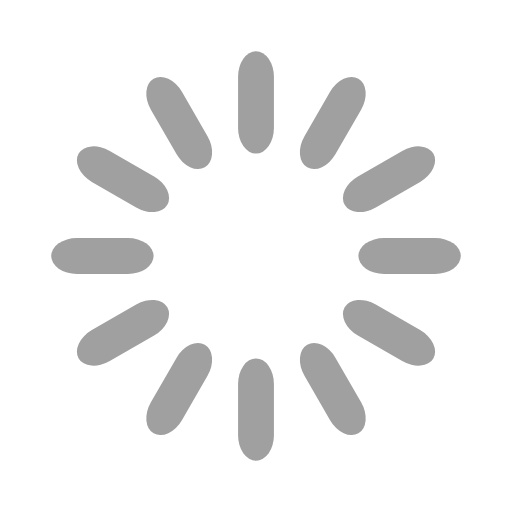
t = 0.00 s
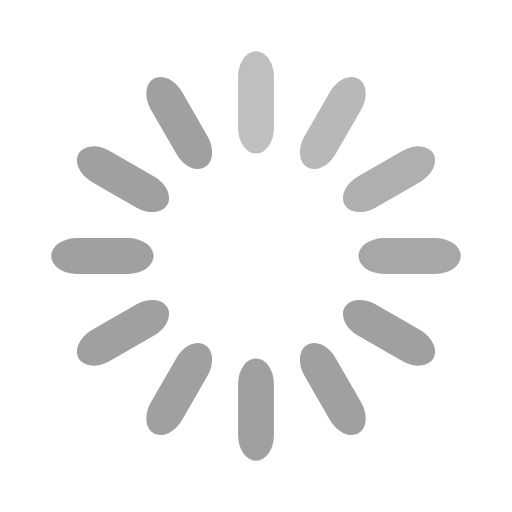
t = 0.33 s
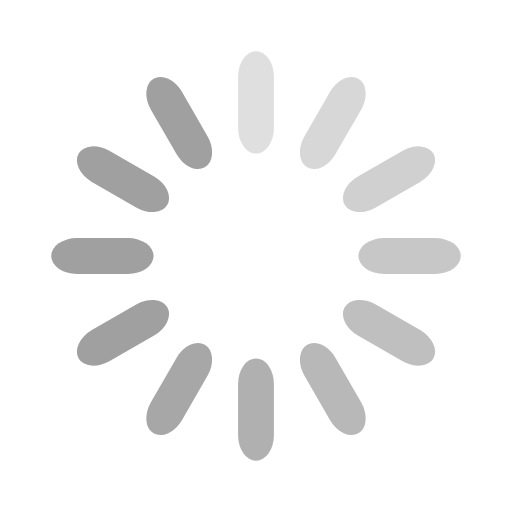
t = 0.67 s
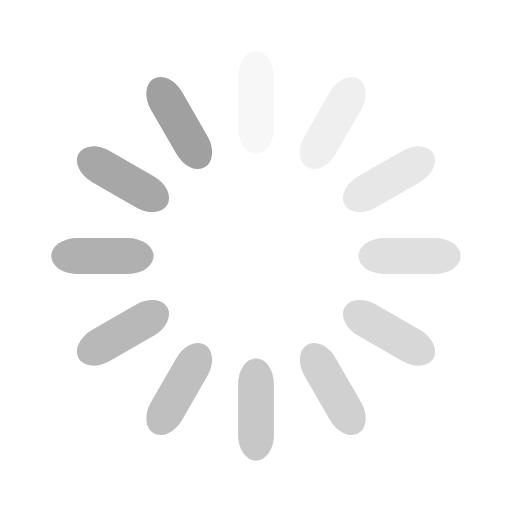
t = 0.92 s
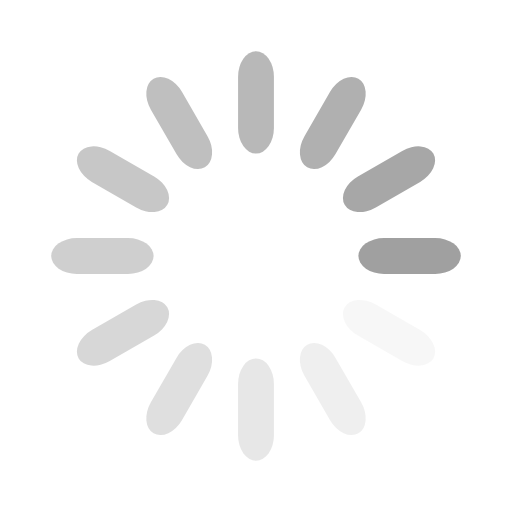
t = 1.25 s
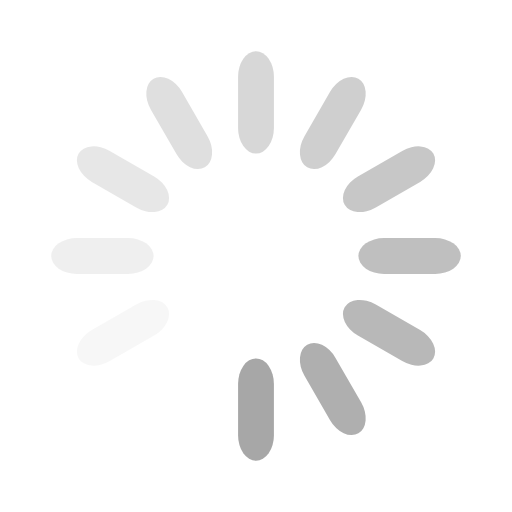
t = 1.58 s

The animated SVG that drew these frames (rendered in a browser with its animation timeline set to each time). Animation: 12 SMIL elements (animate=12); one cycle of 1.92 s, repeats indefinitely.

<svg width='74px' height='74px' xmlns="http://www.w3.org/2000/svg" viewBox="0 0 100 100" preserveAspectRatio="xMidYMid" class="uil-default"><rect x="0" y="0" width="100" height="100" fill="none" class="bk"></rect><rect  x='46.5' y='40' width='7' height='20' rx='5' ry='5' fill='#a0a0a0' transform='rotate(0 50 50) translate(0 -30)'>  <animate attributeName='opacity' from='1' to='0' dur='1s' begin='0s' repeatCount='indefinite'/></rect><rect  x='46.5' y='40' width='7' height='20' rx='5' ry='5' fill='#a0a0a0' transform='rotate(30 50 50) translate(0 -30)'>  <animate attributeName='opacity' from='1' to='0' dur='1s' begin='0.08333333333333333s' repeatCount='indefinite'/></rect><rect  x='46.5' y='40' width='7' height='20' rx='5' ry='5' fill='#a0a0a0' transform='rotate(60 50 50) translate(0 -30)'>  <animate attributeName='opacity' from='1' to='0' dur='1s' begin='0.16666666666666666s' repeatCount='indefinite'/></rect><rect  x='46.5' y='40' width='7' height='20' rx='5' ry='5' fill='#a0a0a0' transform='rotate(90 50 50) translate(0 -30)'>  <animate attributeName='opacity' from='1' to='0' dur='1s' begin='0.25s' repeatCount='indefinite'/></rect><rect  x='46.5' y='40' width='7' height='20' rx='5' ry='5' fill='#a0a0a0' transform='rotate(120 50 50) translate(0 -30)'>  <animate attributeName='opacity' from='1' to='0' dur='1s' begin='0.3333333333333333s' repeatCount='indefinite'/></rect><rect  x='46.5' y='40' width='7' height='20' rx='5' ry='5' fill='#a0a0a0' transform='rotate(150 50 50) translate(0 -30)'>  <animate attributeName='opacity' from='1' to='0' dur='1s' begin='0.4166666666666667s' repeatCount='indefinite'/></rect><rect  x='46.5' y='40' width='7' height='20' rx='5' ry='5' fill='#a0a0a0' transform='rotate(180 50 50) translate(0 -30)'>  <animate attributeName='opacity' from='1' to='0' dur='1s' begin='0.5s' repeatCount='indefinite'/></rect><rect  x='46.5' y='40' width='7' height='20' rx='5' ry='5' fill='#a0a0a0' transform='rotate(210 50 50) translate(0 -30)'>  <animate attributeName='opacity' from='1' to='0' dur='1s' begin='0.5833333333333334s' repeatCount='indefinite'/></rect><rect  x='46.5' y='40' width='7' height='20' rx='5' ry='5' fill='#a0a0a0' transform='rotate(240 50 50) translate(0 -30)'>  <animate attributeName='opacity' from='1' to='0' dur='1s' begin='0.6666666666666666s' repeatCount='indefinite'/></rect><rect  x='46.5' y='40' width='7' height='20' rx='5' ry='5' fill='#a0a0a0' transform='rotate(270 50 50) translate(0 -30)'>  <animate attributeName='opacity' from='1' to='0' dur='1s' begin='0.75s' repeatCount='indefinite'/></rect><rect  x='46.5' y='40' width='7' height='20' rx='5' ry='5' fill='#a0a0a0' transform='rotate(300 50 50) translate(0 -30)'>  <animate attributeName='opacity' from='1' to='0' dur='1s' begin='0.8333333333333334s' repeatCount='indefinite'/></rect><rect  x='46.5' y='40' width='7' height='20' rx='5' ry='5' fill='#a0a0a0' transform='rotate(330 50 50) translate(0 -30)'>  <animate attributeName='opacity' from='1' to='0' dur='1s' begin='0.9166666666666666s' repeatCount='indefinite'/></rect></svg>
